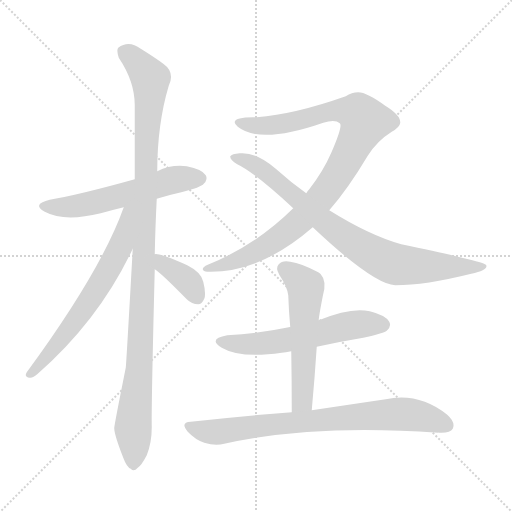
t = 0.00 s
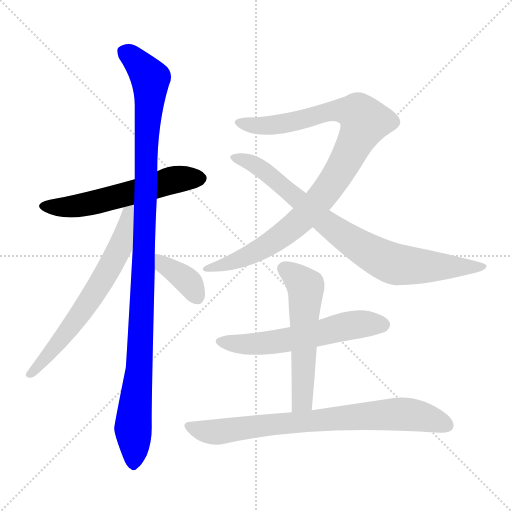
t = 1.55 s
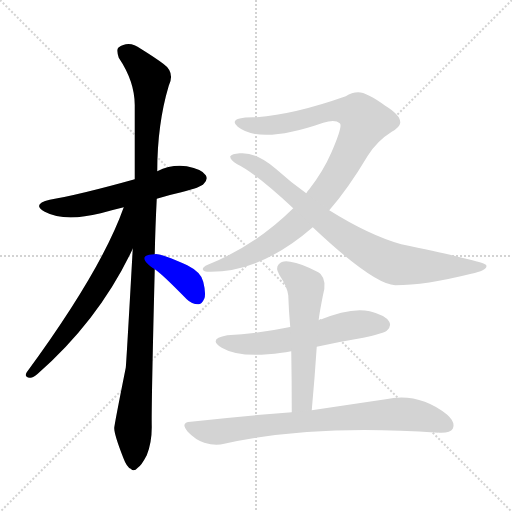
t = 3.09 s
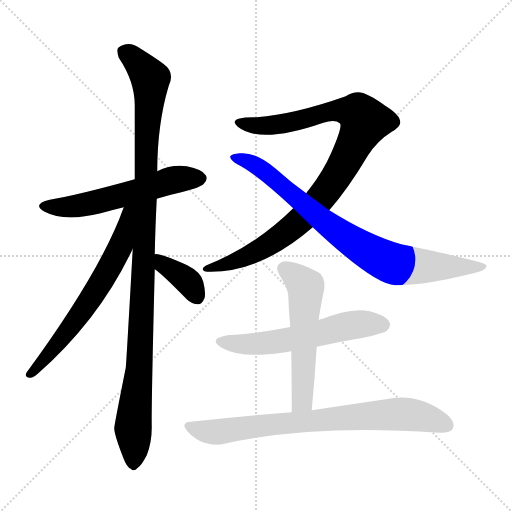
t = 4.64 s
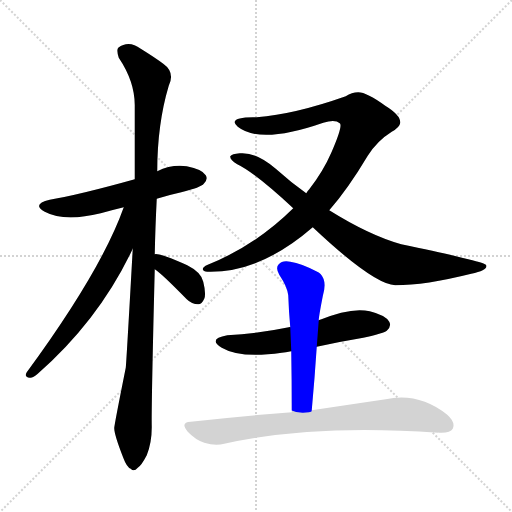
t = 6.18 s
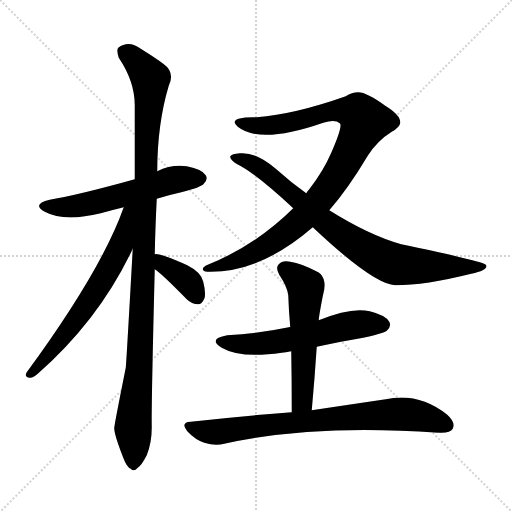
t = 7.73 s

The animated SVG that drew these frames (rendered in a browser with its animation timeline set to each time). Animation: 9 CSS @keyframes rules; one cycle of 7.73 s.

<svg version="1.1" viewBox="0 0 1024 1024" xmlns="http://www.w3.org/2000/svg">
  <g stroke="lightgray" stroke-dasharray="1,1" stroke-width="1" transform="scale(4, 4)">
    <line x1="0" y1="0" x2="256" y2="256"></line>
    <line x1="256" y1="0" x2="0" y2="256"></line>
    <line x1="128" y1="0" x2="128" y2="256"></line>
    <line x1="0" y1="128" x2="256" y2="128"></line>
  </g>
<g transform="scale(1, -1) translate(0, -900)">
   <style type="text/css">
    @keyframes keyframes0 {
      from {
       stroke: blue;
       stroke-dashoffset: 573;
       stroke-width: 128;
       }
       65% {
       animation-timing-function: step-end;
       stroke: blue;
       stroke-dashoffset: 0;
       stroke-width: 128;
       }
       to {
       stroke: black;
       stroke-width: 1024;
       }
       }
       #make-me-a-hanzi-animation-0 {
         animation: keyframes0 0.716309s both;
         animation-delay: 0.000000s;
         animation-timing-function: linear;
       }
    @keyframes keyframes1 {
      from {
       stroke: blue;
       stroke-dashoffset: 1099;
       stroke-width: 128;
       }
       78% {
       animation-timing-function: step-end;
       stroke: blue;
       stroke-dashoffset: 0;
       stroke-width: 128;
       }
       to {
       stroke: black;
       stroke-width: 1024;
       }
       }
       #make-me-a-hanzi-animation-1 {
         animation: keyframes1 1.144368s both;
         animation-delay: 0.716309s;
         animation-timing-function: linear;
       }
    @keyframes keyframes2 {
      from {
       stroke: blue;
       stroke-dashoffset: 651;
       stroke-width: 128;
       }
       68% {
       animation-timing-function: step-end;
       stroke: blue;
       stroke-dashoffset: 0;
       stroke-width: 128;
       }
       to {
       stroke: black;
       stroke-width: 1024;
       }
       }
       #make-me-a-hanzi-animation-2 {
         animation: keyframes2 0.779785s both;
         animation-delay: 1.860677s;
         animation-timing-function: linear;
       }
    @keyframes keyframes3 {
      from {
       stroke: blue;
       stroke-dashoffset: 371;
       stroke-width: 128;
       }
       55% {
       animation-timing-function: step-end;
       stroke: blue;
       stroke-dashoffset: 0;
       stroke-width: 128;
       }
       to {
       stroke: black;
       stroke-width: 1024;
       }
       }
       #make-me-a-hanzi-animation-3 {
         animation: keyframes3 0.551921s both;
         animation-delay: 2.640462s;
         animation-timing-function: linear;
       }
    @keyframes keyframes4 {
      from {
       stroke: blue;
       stroke-dashoffset: 972;
       stroke-width: 128;
       }
       76% {
       animation-timing-function: step-end;
       stroke: blue;
       stroke-dashoffset: 0;
       stroke-width: 128;
       }
       to {
       stroke: black;
       stroke-width: 1024;
       }
       }
       #make-me-a-hanzi-animation-4 {
         animation: keyframes4 1.041016s both;
         animation-delay: 3.192383s;
         animation-timing-function: linear;
       }
    @keyframes keyframes5 {
      from {
       stroke: blue;
       stroke-dashoffset: 824;
       stroke-width: 128;
       }
       73% {
       animation-timing-function: step-end;
       stroke: blue;
       stroke-dashoffset: 0;
       stroke-width: 128;
       }
       to {
       stroke: black;
       stroke-width: 1024;
       }
       }
       #make-me-a-hanzi-animation-5 {
         animation: keyframes5 0.920573s both;
         animation-delay: 4.233398s;
         animation-timing-function: linear;
       }
    @keyframes keyframes6 {
      from {
       stroke: blue;
       stroke-dashoffset: 582;
       stroke-width: 128;
       }
       65% {
       animation-timing-function: step-end;
       stroke: blue;
       stroke-dashoffset: 0;
       stroke-width: 128;
       }
       to {
       stroke: black;
       stroke-width: 1024;
       }
       }
       #make-me-a-hanzi-animation-6 {
         animation: keyframes6 0.723633s both;
         animation-delay: 5.153971s;
         animation-timing-function: linear;
       }
    @keyframes keyframes7 {
      from {
       stroke: blue;
       stroke-dashoffset: 559;
       stroke-width: 128;
       }
       65% {
       animation-timing-function: step-end;
       stroke: blue;
       stroke-dashoffset: 0;
       stroke-width: 128;
       }
       to {
       stroke: black;
       stroke-width: 1024;
       }
       }
       #make-me-a-hanzi-animation-7 {
         animation: keyframes7 0.704915s both;
         animation-delay: 5.877604s;
         animation-timing-function: linear;
       }
    @keyframes keyframes8 {
      from {
       stroke: blue;
       stroke-dashoffset: 777;
       stroke-width: 128;
       }
       72% {
       animation-timing-function: step-end;
       stroke: blue;
       stroke-dashoffset: 0;
       stroke-width: 128;
       }
       to {
       stroke: black;
       stroke-width: 1024;
       }
       }
       #make-me-a-hanzi-animation-8 {
         animation: keyframes8 0.882324s both;
         animation-delay: 6.582520s;
         animation-timing-function: linear;
       }
</style>
<path d="M 313.5 502.5 Q 335.5 509.5 362.5 515.5 Q 402.5 525.5 407.5 532.5 Q 416.5 541.5 411.5 549.5 Q 404.5 561.5 373.5 567.5 Q 342.5 571.5 314.5 557.5 L 269.5 541.5 Q 158.5 510.5 99.5 500.5 Q 62.5 491.5 89.5 476.5 Q 128.5 455.5 201.5 473.5 Q 222.5 479.5 247.5 485.5 L 313.5 502.5 Z" fill="lightgray"></path> 
<path d="M 309.5 391.5 Q 310.5 443.5 313.5 502.5 L 314.5 557.5 Q 314.5 651.5 337.5 728.5 Q 350.5 755.5 326.5 772.5 Q 310.5 784.5 281.5 802.5 Q 257.5 820.5 236.5 804.5 Q 232.5 800.5 237.5 784.5 Q 270.5 735.5 269.5 686.5 Q 269.5 619.5 269.5 541.5 L 265.5 402.5 Q 252.5 170.5 251.5 164.5 Q 227.5 44.5 228.5 43.5 Q 228.5 30.5 246.5 -15.5 Q 253.5 -34.5 261.5 -37.5 Q 267.5 -44.5 275.5 -35.5 Q 282.5 -31.5 293.5 -10.5 Q 303.5 14.5 303.5 45.5 Q 302.5 85.5 309.5 361.5 L 309.5 391.5 Z" fill="lightgray"></path> 
<path d="M 247.5 485.5 Q 202.5 358.5 53.5 155.5 Q 47.5 145.5 59.5 144.5 Q 65.5 143.5 75.5 152.5 Q 198.5 260.5 265.5 402.5 C 319.5 513.5 257.5 513.5 247.5 485.5 Z" fill="lightgray"></path> 
<path d="M 309.5 361.5 Q 321.5 354.5 373.5 301.5 Q 383.5 291.5 396.5 291.5 Q 403.5 291.5 408.5 302.5 Q 412.5 312.5 406.5 336.5 Q 402.5 355.5 374.5 369.5 Q 317.5 394.5 309.5 391.5 C 279.5 390.5 284.5 378.5 309.5 361.5 Z" fill="lightgray"></path> 
<path d="M 658.5 479.5 Q 695.5 521.5 735.5 588.5 Q 754.5 618.5 783.5 636.5 Q 799.5 645.5 800.5 654.5 Q 801.5 669.5 770.5 688.5 Q 733.5 715.5 716.5 715.5 Q 703.5 715.5 691.5 707.5 Q 589.5 671.5 513.5 665.5 Q 471.5 666.5 469.5 656.5 Q 468.5 652.5 475.5 646.5 Q 520.5 610.5 646.5 654.5 Q 670.5 661.5 679.5 653.5 Q 686.5 649.5 662.5 594.5 Q 646.5 557.5 618.5 521.5 Q 614.5 517.5 612.5 513.5 L 586.5 483.5 Q 510.5 408.5 415.5 370.5 Q 405.5 366.5 405.5 361.5 Q 406.5 357.5 414.5 356.5 Q 519.5 353.5 625.5 445.5 L 658.5 479.5 Z" fill="lightgray"></path> 
<path d="M 625.5 445.5 Q 746.5 331.5 790.5 329.5 Q 850.5 329.5 942.5 352.5 Q 976.5 359.5 972.5 369.5 Q 971.5 373.5 936.5 381.5 Q 902.5 390.5 802.5 411.5 Q 738.5 429.5 658.5 479.5 L 612.5 513.5 Q 581.5 535.5 551.5 562.5 Q 512.5 596.5 479.5 593.5 Q 463.5 592.5 460.5 587.5 Q 459.5 580.5 474.5 571.5 Q 508.5 555.5 586.5 483.5 L 625.5 445.5 Z" fill="lightgray"></path> 
<path d="M 633.5 206.5 Q 678.5 216.5 726.5 224.5 Q 766.5 233.5 773.5 238.5 Q 783.5 247.5 778.5 256.5 Q 771.5 269.5 739.5 277.5 Q 702.5 286.5 637.5 259.5 L 580.5 245.5 Q 579.5 246.5 577.5 245.5 Q 520.5 233.5 454.5 229.5 Q 414.5 222.5 443.5 204.5 Q 480.5 182.5 563.5 194.5 Q 570.5 195.5 582.5 197.5 L 633.5 206.5 Z" fill="lightgray"></path> 
<path d="M 623.5 79.5 Q 629.5 145.5 633.5 206.5 L 637.5 259.5 Q 637.5 266.5 645.5 307.5 Q 654.5 337.5 641.5 351.5 Q 638.5 354.5 636.5 355.5 Q 602.5 373.5 580.5 376.5 Q 564.5 379.5 557.5 371.5 Q 550.5 364.5 558.5 350.5 Q 574.5 326.5 576.5 309.5 Q 577.5 278.5 580.5 245.5 L 582.5 197.5 Q 583.5 139.5 583.5 75.5 C 583.5 45.5 620.5 49.5 623.5 79.5 Z" fill="lightgray"></path> 
<path d="M 583.5 75.5 Q 489.5 68.5 381.5 56.5 Q 359.5 55.5 375.5 36.5 Q 390.5 20.5 408.5 14.5 Q 430.5 7.5 448.5 12.5 Q 628.5 52.5 876.5 34.5 Q 876.5 35.5 878.5 34.5 Q 900.5 33.5 905.5 42.5 Q 911.5 55.5 894.5 70.5 Q 837.5 115.5 771.5 101.5 Q 710.5 92.5 623.5 79.5 L 583.5 75.5 Z" fill="lightgray"></path> 
      <clipPath id="make-me-a-hanzi-clip-0">
      <path d="M 313.5 502.5 Q 335.5 509.5 362.5 515.5 Q 402.5 525.5 407.5 532.5 Q 416.5 541.5 411.5 549.5 Q 404.5 561.5 373.5 567.5 Q 342.5 571.5 314.5 557.5 L 269.5 541.5 Q 158.5 510.5 99.5 500.5 Q 62.5 491.5 89.5 476.5 Q 128.5 455.5 201.5 473.5 Q 222.5 479.5 247.5 485.5 L 313.5 502.5 Z" fill="lightgray"></path>
      </clipPath>
      <path clip-path="url(#make-me-a-hanzi-clip-0)" d="M 91.5 489.5 L 131.5 485.5 L 171.5 490.5 L 342.5 539.5 L 400.5 543.5 " fill="none" id="make-me-a-hanzi-animation-0" stroke-dasharray="445 890" stroke-linecap="round"></path>

      <clipPath id="make-me-a-hanzi-clip-1">
      <path d="M 309.5 391.5 Q 310.5 443.5 313.5 502.5 L 314.5 557.5 Q 314.5 651.5 337.5 728.5 Q 350.5 755.5 326.5 772.5 Q 310.5 784.5 281.5 802.5 Q 257.5 820.5 236.5 804.5 Q 232.5 800.5 237.5 784.5 Q 270.5 735.5 269.5 686.5 Q 269.5 619.5 269.5 541.5 L 265.5 402.5 Q 252.5 170.5 251.5 164.5 Q 227.5 44.5 228.5 43.5 Q 228.5 30.5 246.5 -15.5 Q 253.5 -34.5 261.5 -37.5 Q 267.5 -44.5 275.5 -35.5 Q 282.5 -31.5 293.5 -10.5 Q 303.5 14.5 303.5 45.5 Q 302.5 85.5 309.5 361.5 L 309.5 391.5 Z" fill="lightgray"></path>
      </clipPath>
      <path clip-path="url(#make-me-a-hanzi-clip-1)" d="M 248.5 797.5 L 263.5 787.5 L 300.5 742.5 L 283.5 249.5 L 266.5 49.5 L 266.5 -23.5 " fill="none" id="make-me-a-hanzi-animation-1" stroke-dasharray="971 1942" stroke-linecap="round"></path>

      <clipPath id="make-me-a-hanzi-clip-2">
      <path d="M 247.5 485.5 Q 202.5 358.5 53.5 155.5 Q 47.5 145.5 59.5 144.5 Q 65.5 143.5 75.5 152.5 Q 198.5 260.5 265.5 402.5 C 319.5 513.5 257.5 513.5 247.5 485.5 Z" fill="lightgray"></path>
      </clipPath>
      <path clip-path="url(#make-me-a-hanzi-clip-2)" d="M 264.5 483.5 L 255.5 476.5 L 242.5 410.5 L 212.5 352.5 L 126.5 225.5 L 61.5 152.5 " fill="none" id="make-me-a-hanzi-animation-2" stroke-dasharray="523 1046" stroke-linecap="round"></path>

      <clipPath id="make-me-a-hanzi-clip-3">
      <path d="M 309.5 361.5 Q 321.5 354.5 373.5 301.5 Q 383.5 291.5 396.5 291.5 Q 403.5 291.5 408.5 302.5 Q 412.5 312.5 406.5 336.5 Q 402.5 355.5 374.5 369.5 Q 317.5 394.5 309.5 391.5 C 279.5 390.5 284.5 378.5 309.5 361.5 Z" fill="lightgray"></path>
      </clipPath>
      <path clip-path="url(#make-me-a-hanzi-clip-3)" d="M 312.5 384.5 L 377.5 336.5 L 394.5 306.5 " fill="none" id="make-me-a-hanzi-animation-3" stroke-dasharray="243 486" stroke-linecap="round"></path>

      <clipPath id="make-me-a-hanzi-clip-4">
      <path d="M 658.5 479.5 Q 695.5 521.5 735.5 588.5 Q 754.5 618.5 783.5 636.5 Q 799.5 645.5 800.5 654.5 Q 801.5 669.5 770.5 688.5 Q 733.5 715.5 716.5 715.5 Q 703.5 715.5 691.5 707.5 Q 589.5 671.5 513.5 665.5 Q 471.5 666.5 469.5 656.5 Q 468.5 652.5 475.5 646.5 Q 520.5 610.5 646.5 654.5 Q 670.5 661.5 679.5 653.5 Q 686.5 649.5 662.5 594.5 Q 646.5 557.5 618.5 521.5 Q 614.5 517.5 612.5 513.5 L 586.5 483.5 Q 510.5 408.5 415.5 370.5 Q 405.5 366.5 405.5 361.5 Q 406.5 357.5 414.5 356.5 Q 519.5 353.5 625.5 445.5 L 658.5 479.5 Z" fill="lightgray"></path>
      </clipPath>
      <path clip-path="url(#make-me-a-hanzi-clip-4)" d="M 477.5 654.5 L 540.5 648.5 L 672.5 679.5 L 716.5 673.5 L 729.5 657.5 L 679.5 557.5 L 633.5 493.5 L 599.5 458.5 L 511.5 395.5 L 448.5 369.5 L 412.5 363.5 " fill="none" id="make-me-a-hanzi-animation-4" stroke-dasharray="844 1688" stroke-linecap="round"></path>

      <clipPath id="make-me-a-hanzi-clip-5">
      <path d="M 625.5 445.5 Q 746.5 331.5 790.5 329.5 Q 850.5 329.5 942.5 352.5 Q 976.5 359.5 972.5 369.5 Q 971.5 373.5 936.5 381.5 Q 902.5 390.5 802.5 411.5 Q 738.5 429.5 658.5 479.5 L 612.5 513.5 Q 581.5 535.5 551.5 562.5 Q 512.5 596.5 479.5 593.5 Q 463.5 592.5 460.5 587.5 Q 459.5 580.5 474.5 571.5 Q 508.5 555.5 586.5 483.5 L 625.5 445.5 Z" fill="lightgray"></path>
      </clipPath>
      <path clip-path="url(#make-me-a-hanzi-clip-5)" d="M 466.5 585.5 L 519.5 564.5 L 669.5 440.5 L 760.5 383.5 L 790.5 371.5 L 819.5 368.5 L 967.5 367.5 " fill="none" id="make-me-a-hanzi-animation-5" stroke-dasharray="696 1392" stroke-linecap="round"></path>

      <clipPath id="make-me-a-hanzi-clip-6">
      <path d="M 633.5 206.5 Q 678.5 216.5 726.5 224.5 Q 766.5 233.5 773.5 238.5 Q 783.5 247.5 778.5 256.5 Q 771.5 269.5 739.5 277.5 Q 702.5 286.5 637.5 259.5 L 580.5 245.5 Q 579.5 246.5 577.5 245.5 Q 520.5 233.5 454.5 229.5 Q 414.5 222.5 443.5 204.5 Q 480.5 182.5 563.5 194.5 Q 570.5 195.5 582.5 197.5 L 633.5 206.5 Z" fill="lightgray"></path>
      </clipPath>
      <path clip-path="url(#make-me-a-hanzi-clip-6)" d="M 445.5 218.5 L 475.5 211.5 L 532.5 213.5 L 721.5 252.5 L 766.5 250.5 " fill="none" id="make-me-a-hanzi-animation-6" stroke-dasharray="454 908" stroke-linecap="round"></path>

      <clipPath id="make-me-a-hanzi-clip-7">
      <path d="M 623.5 79.5 Q 629.5 145.5 633.5 206.5 L 637.5 259.5 Q 637.5 266.5 645.5 307.5 Q 654.5 337.5 641.5 351.5 Q 638.5 354.5 636.5 355.5 Q 602.5 373.5 580.5 376.5 Q 564.5 379.5 557.5 371.5 Q 550.5 364.5 558.5 350.5 Q 574.5 326.5 576.5 309.5 Q 577.5 278.5 580.5 245.5 L 582.5 197.5 Q 583.5 139.5 583.5 75.5 C 583.5 45.5 620.5 49.5 623.5 79.5 Z" fill="lightgray"></path>
      </clipPath>
      <path clip-path="url(#make-me-a-hanzi-clip-7)" d="M 568.5 362.5 L 611.5 323.5 L 605.5 105.5 L 589.5 83.5 " fill="none" id="make-me-a-hanzi-animation-7" stroke-dasharray="431 862" stroke-linecap="round"></path>

      <clipPath id="make-me-a-hanzi-clip-8">
      <path d="M 583.5 75.5 Q 489.5 68.5 381.5 56.5 Q 359.5 55.5 375.5 36.5 Q 390.5 20.5 408.5 14.5 Q 430.5 7.5 448.5 12.5 Q 628.5 52.5 876.5 34.5 Q 876.5 35.5 878.5 34.5 Q 900.5 33.5 905.5 42.5 Q 911.5 55.5 894.5 70.5 Q 837.5 115.5 771.5 101.5 Q 710.5 92.5 623.5 79.5 L 583.5 75.5 Z" fill="lightgray"></path>
      </clipPath>
      <path clip-path="url(#make-me-a-hanzi-clip-8)" d="M 378.5 46.5 L 430.5 35.5 L 533.5 50.5 L 784.5 71.5 L 846.5 66.5 L 893.5 49.5 " fill="none" id="make-me-a-hanzi-animation-8" stroke-dasharray="649 1298" stroke-linecap="round"></path>

</g>
</svg>
